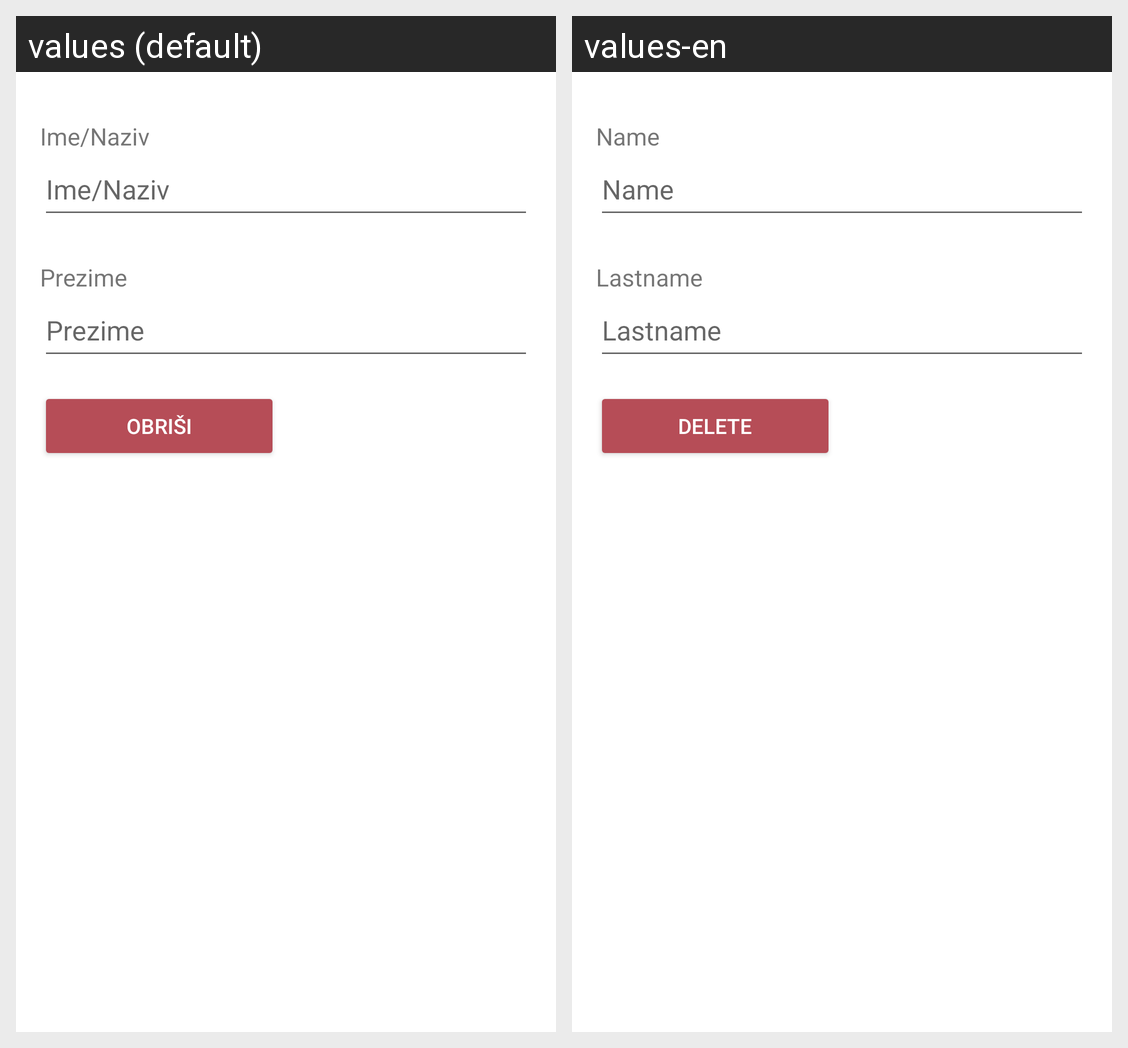

The Android screen above is rendered under two locales of the same app. Produce the string resources it draws, with the default and per-locale values.
Android screen res/layout/fragment_detalji_osobe.xml rendered under 2 locales, left to right: values (default), values-en. Device: Nexus 5 (rendered at 1080×1920; each locale shown at half size, 540×960, under a caption strip naming it); theme Theme.ProjektniZadatak.
Strings drawn on this screen, with the default value and each locale's value (text and hints the layout hard-codes, and strings that could not be matched under every locale, appear in the picture but are not listed):

labelName
  values: Ime/Naziv
  values-en: Name

labelSurname
  values: Prezime
  values-en: Lastname

buttonDelete
  values: Obriši
  values-en: Delete
